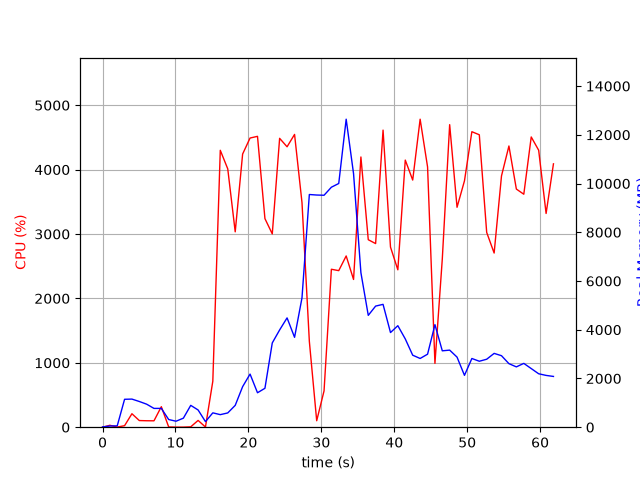

The data file committed next to this chart (first rows):
elapsed_time, nproc, cpu, mem_real, mem_virtual
3.886222839355469e-05, 1, 0.0, 11.53, 3187
1.006, 2, 29.8, 48.88, 160.4
2.014, 2, 2.0, 55.77, 166.8
3.021, 6, 23.8, 1145, 4240
4.03, 6, 209.3, 1154, 4295
5.038, 5, 103.2, 1055, 3823
6.046, 4, 100.2, 944.7, 3430
7.053, 3, 99.2, 771.1, 2929
8.061, 4, 318.4, 772, 3710
9.069, 3, 4.0, 314.6, 2329
10.08, 3, 1.0, 245.6, 2255
11.08, 3, 1.0, 371, 2391
12.09, 7, 5.9, 896.4, 4027
13.1, 6, 105.2, 706.5, 3587
14.11, 3, 3.0, 229.8, 2213
15.12, 1, 714.1, 589, 4510
16.14, 1, 4300, 515.1, 4894
17.17, 1, 4012, 585.6, 4930
18.19, 1, 3034, 896, 6774
19.21, 1, 4242, 1664, 6774
20.23, 1, 4491, 2180, 8318
21.25, 1, 4517, 1414, 8318
22.27, 1, 3239, 1597, 8902
23.27, 1, 3002, 3459, 10752
24.28, 1, 4486, 3991, 10752
25.3, 1, 4355, 4486, 10752
26.33, 1, 4547, 3689, 10752
27.35, 1, 3488, 5309, 14343
28.36, 1, 1334, 9549, 19463
29.36, 1, 100.2, 9528, 19463
30.37, 1, 563.9, 9519, 19463
31.38, 1, 2453, 9849, 19496
32.39, 1, 2431, 10002, 19559
33.41, 1, 2659, 12640, 25922
34.42, 1, 2294, 10405, 26085
35.43, 1, 4196, 6342, 26193
36.43, 1, 2912, 4590, 26227
37.44, 1, 2852, 4970, 26227
38.46, 1, 4614, 5042, 26227
39.48, 1, 2797, 3884, 26227
40.49, 1, 2444, 4166, 26227
41.51, 1, 4148, 3623, 26227
42.53, 1, 3838, 2955, 26308
43.55, 1, 4783, 2820, 26308
44.57, 1, 4042, 2996, 26308
45.58, 1, 991.3, 4209, 26308
46.58, 1, 2611, 3135, 26308
47.6, 1, 4698, 3163, 26308
48.61, 1, 3415, 2876, 26318
49.63, 1, 3826, 2128, 26318
50.64, 1, 4589, 2820, 26318
51.66, 1, 4541, 2707, 26318
52.67, 1, 3025, 2789, 26318
53.69, 1, 2705, 3029, 26318
54.7, 1, 3902, 2934, 26326
55.72, 1, 4367, 2608, 26326
56.74, 1, 3698, 2475, 26326
57.76, 1, 3618, 2619, 26336
58.78, 1, 4507, 2406, 26336
59.8, 1, 4301, 2193, 26336
... 2 more rows
